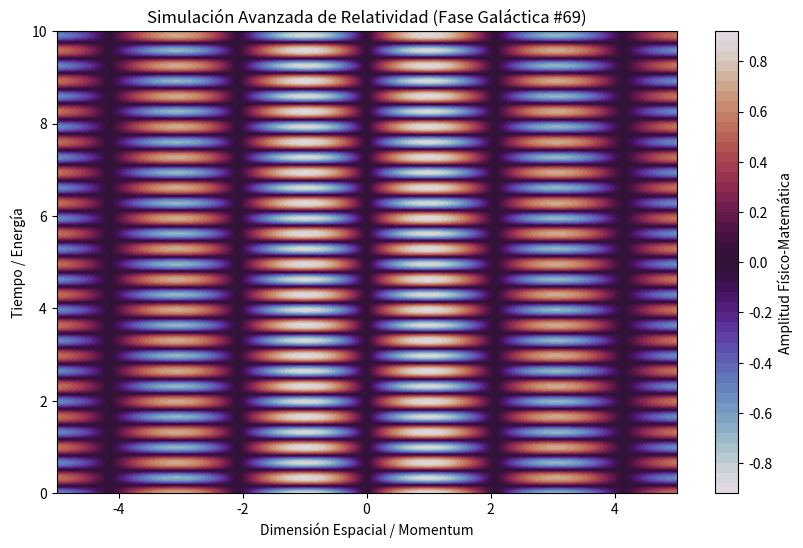

Write Python code to recreate this figure.
%matplotlib inline
# Simulación Galáctica: Relatividad - Variante 69
import numpy as np
import matplotlib.pyplot as plt

# Parámetros Físicos Aleatorios
param_1 = 1.514
param_2 = 9.507
param_3 = 0.116

t = np.linspace(0, 10, 500)
x = np.linspace(-5, 5, 500)
X, T = np.meshgrid(x, t)

# Ecuación Base (Avanzada)
Z = np.sin(X * param_1) * np.cos(T * param_2) * np.exp(-np.abs(X) * param_3)

plt.figure(figsize=(10, 6))
plt.contourf(X, T, Z, 50, cmap='twilight')
plt.colorbar(label='Amplitud Físico-Matemática')
plt.title(r'Simulación Avanzada de Relatividad (Fase Galáctica #69)')
plt.xlabel('Dimensión Espacial / Momentum')
plt.ylabel('Tiempo / Energía')
plt.show()
